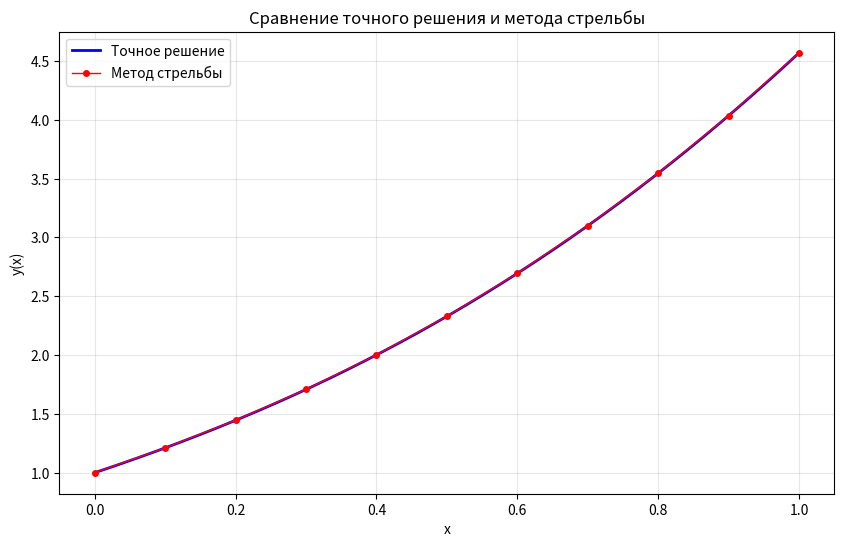

Here is the Python script that generated this plot:
import numpy as np
from random import randint
import matplotlib.pyplot as plt


def splitting(x0, xk, h):
    """
    Разбивает отрезок [x0, xk] на узлы с шагом h.
    """
    if h <= 0:
        raise ValueError("Шаг h должен быть положительным.")
    if xk <= x0:
        raise ValueError("Правая граница xk должна быть больше левой границы x0.")
    xs = []
    x = x0
    while x <= xk + 1e-10:
        xs.append(x)
        x += h
    xs = list(dict.fromkeys([round(x, 10) for x in xs]))
    return xs


# Параметры метода Рунге–Кутты 4-го порядка
p = 4
as_ = [0, 0.5, 0.5, 1]
bs = [[0.5], [0, 0.5], [0, 0, 1]]
cs = [1/6, 1/3, 1/3, 1/6]


def getKs(x: float, y: np.ndarray, h: float):
    """
    Вычисление приращений Ki для одного шага RK4.
    y — вектор [y, y'].
    """
    dim = y.shape[0]
    Ks = np.empty((p, dim))
    for i in range(p):
        newX = x + as_[i] * h
        newY = np.copy(y)
        for j in range(i):
            newY += bs[i-1][j] * Ks[j]
        K = h * f(newX, newY)
        Ks[i] = K
    return Ks


def getDeltaY(x: float, y: np.ndarray, h: float):
    """
    Суммирует вклад Ki с коэффициентами ci для RK4.
    """
    Ks = getKs(x, y, h)
    dim = Ks.shape[1]
    total = np.zeros(dim)
    for i in range(p):
        total += cs[i] * Ks[i]
    return total


def RungeKutta(xs: list, y0: np.ndarray, h: float):
    """
    Применение метода Рунге–Кутты 4-го порядка
    к системе y' = f(x, y) на сетке xs с начальным условием y0.
    """
    N = len(xs) - 1
    dim = y0.shape[0]
    ys = np.empty((N + 1, dim))
    ys[0] = y0
    for k in range(1, N + 1):
        ys[k] = ys[k-1] + getDeltaY(xs[k-1], ys[k-1], h)
    return ys


def Shooting(xs: list, y0_val: float, h: float, eps: float):
    """
    Метод стрельбы для краевой задачи:
      (x² + 1)y'' - 2y = 0,
      y'(0) = 2,   y(1) = 3 + π/2.
    """
    # Используем более осмысленные начальные приближения
    eta0 = 0.5
    eta1 = 1.5

    # Интегрируем дважды: сначала с η0, потом с η1
    ys0 = RungeKutta(xs, np.array([eta0, y0_val]), h)
    F0 = ys0[-1][0] - (3 + np.pi/2)

    ys1 = RungeKutta(xs, np.array([eta1, y0_val]), h)
    F1 = ys1[-1][0] - (3 + np.pi/2)

    iteration = 1
    while True:
        if abs(F1 - F0) < 1e-16:
            raise ZeroDivisionError("Деление на ноль при вычислении нового η (F1≈F0).")
        eta = eta1 - (eta1 - eta0) * F1 / (F1 - F0)

        ys = RungeKutta(xs, np.array([eta, y0_val]), h)
        F_new = ys[-1][0] - (3 + np.pi/2)

        if abs(F_new) < eps:
            return ys, iteration, eta

        iteration += 1
        eta0, F0 = eta1, F1
        eta1, F1 = eta, F_new


def RungeError(ys_h: np.ndarray, ys_h2: np.ndarray, order: int):
    """
    Апостериорная оценка погрешности по Рунге (сравнение сеток h и h/2).
    """
    factor = 2**order - 1
    max_err = 0.0
    n = min(len(ys_h), len(ys_h2) // 2 + 1)
    
    for i in range(n):
        if i * 2 < len(ys_h2):
            err_i = abs(ys_h2[i*2][0] - ys_h[i][0]) / factor
            if err_i > max_err:
                max_err = err_i
    return max_err


def f(x: float, y: np.ndarray):
    """
    Правая часть системы для ОДУ:
      (x² + 1)y'' - 2y = 0
    """
    return np.array([
        y[1],  # y1' = y2
        2 * y[0] / (x**2 + 1)  # y2' = 2y1 / (x² + 1)
    ])


def getTrueY(x: float):
    """
    Точное решение задачи: y(x) = x² + x + 1 + (x² + 1)*arctg(x)
    """
    return x**2 + x + 1 + (x**2 + 1) * np.arctan(x)


if __name__ == "__main__":
    # Параметры задачи
    a = 0.0       # левая граница
    b = 1.0       # правая граница
    y0 = 2.0      # y'(0) = 2
    h = 0.1       # шаг
    eps = 1e-9    # точность для метода стрельбы

    print(f"Краевая задача: (x² + 1)y'' - 2y = 0")
    print(f"Граничные условия: y'(0) = {y0}, y(1) = {3 + np.pi/2:.6f}")
    print(f"Отрезок: [{a}, {b}], Шаг: {h}, Точность (eps): {eps}")
    print(f"Точное решение: y(x) = x² + x + 1 + (x² + 1)*arctg(x)\n")

    xs = splitting(a, b, h)

    # Запускаем метод стрельбы
    try:
        ysShooting, iterShooting, eta_found = Shooting(xs, y0, h, eps)
    except ZeroDivisionError as e:
        print("Ошибка в методе стрельбы:", e)
        raise

    print(f"Метод стрельбы завершился за {iterShooting} итераций.")

    # Сравниваем с точным решением в узлах xs
    print("x     | y_exact       | y_num (стрельбой) |    |e|")
    print("-----------------------------------------------------")
    for i in range(len(xs)):
        y_ex = getTrueY(xs[i])
        y_nm = ysShooting[i][0]
        err = abs(y_nm - y_ex)
        print(f"{xs[i]:.3f}  | {y_ex:12.8f} | {y_nm:16.8f} | {err:.2e}")
    print("-----------------------------------------------------")

    # Апостериорная оценка погрешности
    h2 = h / 2
    xs2 = splitting(a, b, h2)
    ysShooting2 = RungeKutta(xs2, np.array([eta_found, y0]), h2)
    err_est = RungeError(ysShooting, ysShooting2, p)
    print(f"Апостериорная оценка погрешности (порядок {p}): {err_est:.2e}")

    # Построение графика сравнения
    plt.figure(figsize=(10, 6))
    
    # Точное решение (плавная линия)
    x_dense = np.linspace(a, b, 1000)
    y_exact_dense = [getTrueY(x) for x in x_dense]
    plt.plot(x_dense, y_exact_dense, 'b-', linewidth=2, label='Точное решение')
    
    # Численное решение методом стрельбы
    y_shooting = ysShooting[:, 0]
    plt.plot(xs, y_shooting, 'ro-', markersize=4, linewidth=1, label='Метод стрельбы')
    
    plt.xlabel('x')
    plt.ylabel('y(x)')
    plt.title('Сравнение точного решения и метода стрельбы')
    plt.grid(True, alpha=0.3)
    plt.legend()
    plt.show()